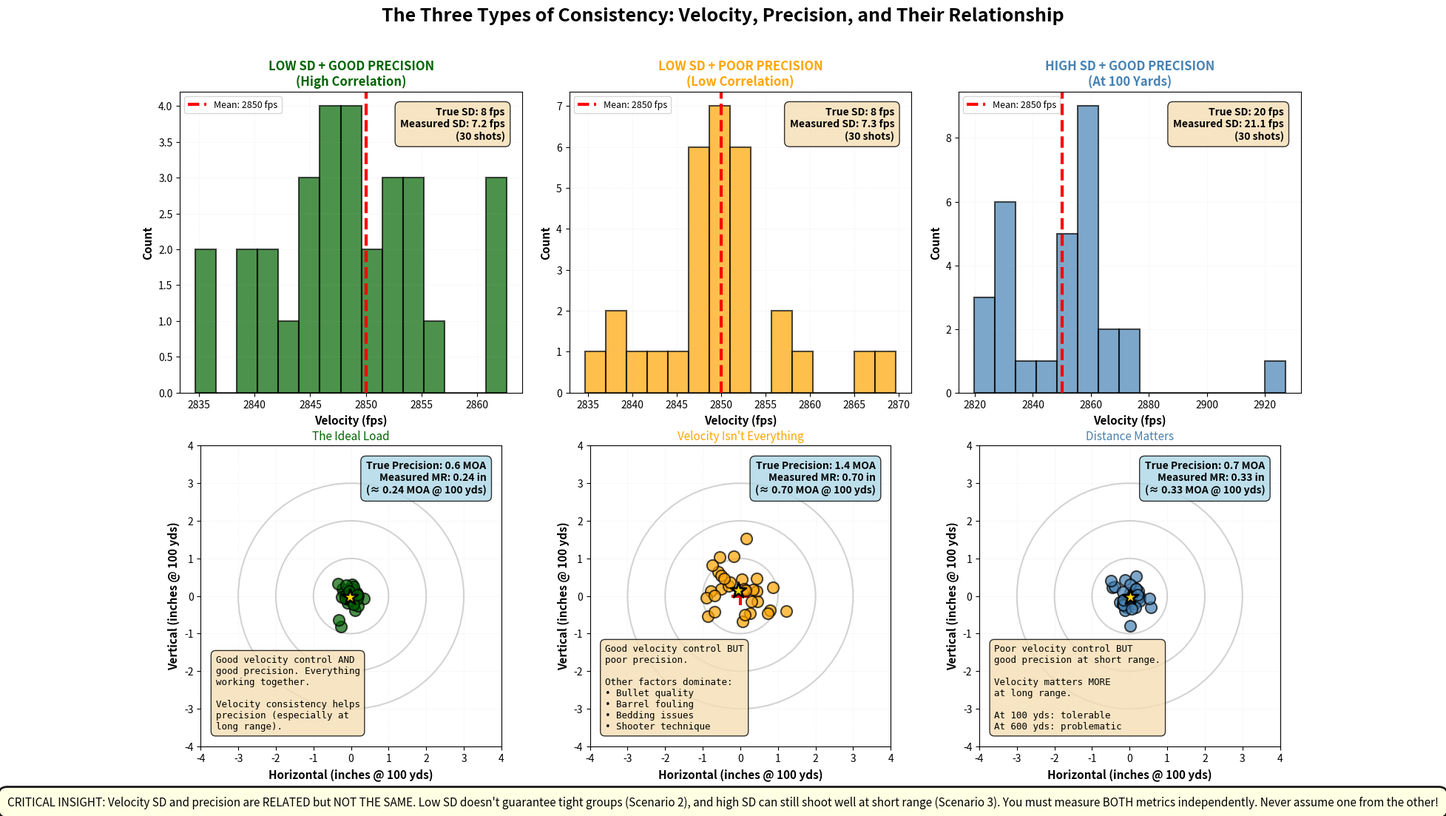

The matplotlib source for this figure: (Note: this script raises an exception after producing the figure.)
#!/usr/bin/env python3
"""
Plot 26: Three Types of Consistency - Independent Concepts (Notebook 02)
Visual demonstration that velocity SD, precision, and their correlation are independent.

Educational Purpose:
Shows three distinct scenarios to illustrate that velocity consistency and
precision consistency are related but NOT the same thing:
1. Low velocity SD, good precision (ideal correlation)
2. Low velocity SD, poor precision (other factors dominate)
3. High velocity SD, good precision at 100 yards (velocity matters less at short range)

This breaks the common misconception that "low SD = tight groups automatically."
"""

import numpy as np
import matplotlib.pyplot as plt
from pathlib import Path

# Set random seed for reproducibility
np.random.seed(42)

# Create the figure
fig, axes = plt.subplots(2, 3, figsize=(16, 11))
fig.suptitle('The Three Types of Consistency: Velocity, Precision, and Their Relationship',
             fontsize=18, fontweight='bold', y=0.995)

# Simulation parameters
n_shots = 30

# Scenario 1: Low SD, Good Precision (High Correlation)
# This is the ideal case where good velocity consistency leads to good precision
mean_velocity_1 = 2850
sd_velocity_1 = 8  # Low SD
precision_1 = 0.6  # Good precision (MOA)

velocities_1 = np.random.normal(mean_velocity_1, sd_velocity_1, n_shots)
# Create positions that correlate with velocity
# Higher velocity = higher impact (simplified ballistics)
base_positions_y_1 = (velocities_1 - mean_velocity_1) / sd_velocity_1 * 0.2
positions_x_1 = np.random.normal(0, precision_1 * 0.3, n_shots)
positions_y_1 = base_positions_y_1 + np.random.normal(0, precision_1 * 0.3, n_shots)

# Scenario 2: Low SD, Poor Precision (Low Correlation)
# Good velocity consistency but other factors cause poor precision
mean_velocity_2 = 2850
sd_velocity_2 = 8  # Low SD (same as scenario 1)
precision_2 = 1.4  # Poor precision (MOA)

velocities_2 = np.random.normal(mean_velocity_2, sd_velocity_2, n_shots)
# Positions are mostly independent of velocity (other factors dominate)
positions_x_2 = np.random.normal(0, precision_2 * 0.4, n_shots)
positions_y_2 = np.random.normal(0, precision_2 * 0.4, n_shots)

# Scenario 3: High SD, Good Precision (at short range)
# Poor velocity consistency but precision is good at short range
mean_velocity_3 = 2850
sd_velocity_3 = 20  # High SD
precision_3 = 0.7  # Good precision at 100 yards (MOA)

velocities_3 = np.random.normal(mean_velocity_3, sd_velocity_3, n_shots)
# At 100 yards, velocity variation doesn't dominate yet
positions_x_3 = np.random.normal(0, precision_3 * 0.35, n_shots)
positions_y_3 = np.random.normal(0, precision_3 * 0.35, n_shots)

# Plot all three scenarios
scenarios = [
    {
        'title': 'LOW SD + GOOD PRECISION\n(High Correlation)',
        'subtitle': 'The Ideal Load',
        'velocities': velocities_1,
        'positions_x': positions_x_1,
        'positions_y': positions_y_1,
        'mean_velocity': mean_velocity_1,
        'sd_velocity': sd_velocity_1,
        'precision': precision_1,
        'color': 'darkgreen',
        'interpretation': 'Good velocity control AND\ngood precision. Everything\nworking together.\n\nVelocity consistency helps\nprecision (especially at\nlong range).'
    },
    {
        'title': 'LOW SD + POOR PRECISION\n(Low Correlation)',
        'subtitle': 'Velocity Isn\'t Everything',
        'velocities': velocities_2,
        'positions_x': positions_x_2,
        'positions_y': positions_y_2,
        'mean_velocity': mean_velocity_2,
        'sd_velocity': sd_velocity_2,
        'precision': precision_2,
        'color': 'orange',
        'interpretation': 'Good velocity control BUT\npoor precision.\n\nOther factors dominate:\n• Bullet quality\n• Barrel fouling\n• Bedding issues\n• Shooter technique'
    },
    {
        'title': 'HIGH SD + GOOD PRECISION\n(At 100 Yards)',
        'subtitle': 'Distance Matters',
        'velocities': velocities_3,
        'positions_x': positions_x_3,
        'positions_y': positions_y_3,
        'mean_velocity': mean_velocity_3,
        'sd_velocity': sd_velocity_3,
        'precision': precision_3,
        'color': 'steelblue',
        'interpretation': 'Poor velocity control BUT\ngood precision at short range.\n\nVelocity matters MORE\nat long range.\n\nAt 100 yds: tolerable\nAt 600 yds: problematic'
    }
]

# Top row: Velocity distributions
for idx, (ax, scenario) in enumerate(zip(axes[0], scenarios)):
    # Plot velocity distribution
    ax.hist(scenario['velocities'], bins=15, color=scenario['color'],
           alpha=0.7, edgecolor='black', linewidth=1.5)

    # Add mean line
    ax.axvline(scenario['mean_velocity'], color='red', linestyle='--',
              linewidth=3, label=f'Mean: {scenario["mean_velocity"]:.0f} fps')

    # Add SD annotation
    sd_actual = np.std(scenario['velocities'], ddof=1)
    ax.text(0.95, 0.95,
           f'True SD: {scenario["sd_velocity"]} fps\n'
           f'Measured SD: {sd_actual:.1f} fps\n'
           f'({n_shots} shots)',
           transform=ax.transAxes, fontsize=10,
           verticalalignment='top', horizontalalignment='right',
           bbox=dict(boxstyle='round,pad=0.5', facecolor='wheat', alpha=0.8),
           fontweight='bold')

    ax.set_xlabel('Velocity (fps)', fontsize=11, fontweight='bold')
    ax.set_ylabel('Count', fontsize=11, fontweight='bold')
    ax.set_title(scenario['title'], fontsize=12, fontweight='bold',
                color=scenario['color'])
    ax.grid(True, alpha=0.3, linestyle=':', linewidth=0.5)
    ax.legend(fontsize=9)

# Bottom row: Target impacts (precision)
for idx, (ax, scenario) in enumerate(zip(axes[1], scenarios)):
    # Draw target rings (5 MOA target at 100 yards = ~5 inch radius)
    target_radius = 3  # inches
    for ring_r in [3, 2, 1]:
        circle = plt.Circle((0, 0), ring_r, fill=False, edgecolor='lightgray',
                           linewidth=1.5, zorder=1)
        ax.add_patch(circle)

    # Draw aim point
    ax.plot([-0.2, 0.2], [0, 0], 'r-', linewidth=3, zorder=5)
    ax.plot([0, 0], [-0.2, 0.2], 'r-', linewidth=3, zorder=5)

    # Plot shots
    ax.scatter(scenario['positions_x'], scenario['positions_y'],
              c=scenario['color'], s=120, alpha=0.7,
              edgecolors='black', linewidths=1.5, zorder=10)

    # Calculate and show group center
    center_x = np.mean(scenario['positions_x'])
    center_y = np.mean(scenario['positions_y'])
    ax.scatter([center_x], [center_y], c='gold', s=250, marker='*',
              edgecolors='black', linewidths=2, zorder=15, label='Group Center')

    # Calculate mean radius
    distances = np.sqrt((scenario['positions_x'] - center_x)**2 +
                       (scenario['positions_y'] - center_y)**2)
    mean_radius = np.mean(distances)

    # Add precision annotation
    ax.text(0.95, 0.95,
           f'True Precision: {scenario["precision"]:.1f} MOA\n'
           f'Measured MR: {mean_radius:.2f} in\n'
           f'(≈ {mean_radius:.2f} MOA @ 100 yds)',
           transform=ax.transAxes, fontsize=10,
           verticalalignment='top', horizontalalignment='right',
           bbox=dict(boxstyle='round,pad=0.5', facecolor='lightblue', alpha=0.8),
           fontweight='bold')

    # Add interpretation
    ax.text(0.05, 0.05,
           scenario['interpretation'],
           transform=ax.transAxes, fontsize=9,
           verticalalignment='bottom', horizontalalignment='left',
           bbox=dict(boxstyle='round,pad=0.5', facecolor='wheat', alpha=0.8),
           family='monospace')

    ax.set_xlim(-4, 4)
    ax.set_ylim(-4, 4)
    ax.set_aspect('equal')
    ax.set_xlabel('Horizontal (inches @ 100 yds)', fontsize=11, fontweight='bold')
    ax.set_ylabel('Vertical (inches @ 100 yds)', fontsize=11, fontweight='bold')
    ax.set_title(scenario['subtitle'], fontsize=11, style='italic',
                color=scenario['color'])
    ax.grid(True, alpha=0.3, linestyle=':', linewidth=0.5)

# Add educational note at bottom
fig.text(0.5, 0.01,
         'CRITICAL INSIGHT: Velocity SD and precision are RELATED but NOT THE SAME. '
         'Low SD doesn\'t guarantee tight groups (Scenario 2), and high SD can still shoot well at short range (Scenario 3). '
         'You must measure BOTH metrics independently. Never assume one from the other!',
         ha='center', va='bottom', fontsize=11, style='italic',
         bbox=dict(boxstyle='round,pad=0.8', facecolor='lightyellow',
                  edgecolor='black', linewidth=2, alpha=0.9))

# Tight layout
plt.tight_layout(rect=[0, 0.04, 1, 0.98])

# Save the figure
output_path = Path(__file__).parent.parent / 'notebooks' / 'static' / 'nb02_plot26_three_types_of_consistency.png'
output_path.parent.mkdir(parents=True, exist_ok=True)
plt.savefig(output_path, dpi=300, bbox_inches='tight')
print(f"Saved: {output_path}")

# Also display if running interactively
# plt.show()
